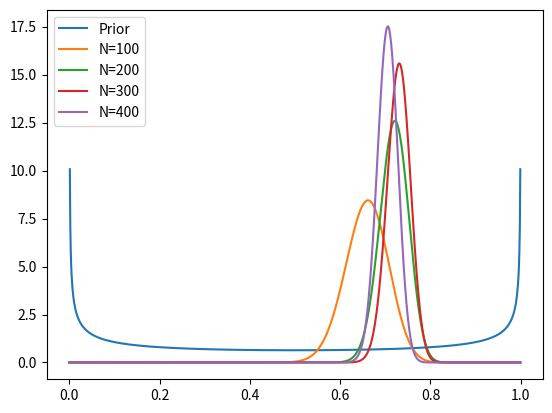

Source code (Python):
from scipy.stats import beta
from scipy.stats import bernoulli as bern
import numpy as np
import matplotlib.pyplot as plt

def main():
    # 学習データ生成
    batch_number = 4
    train_size = 400
    batch_size =  int(train_size / batch_number)
    mu = 0.7 # 実際のμの値
    X = bern.rvs(mu,size = train_size)
    X = X.reshape([batch_number,-1])

    # 事前分布はBeta分布(ベルヌーイ分布の共役事前分布)で与える。
    a, b = 0.5, 0.5
    plot_beta(a,b,"Prior")
    # 学習
    for i in range(batch_number):
        a = learn_a(a,X[i])
        b = learn_b(b,X[i])
        plot_beta(a,b,label='N=' + str((i+1)*batch_size))

    plt.legend(loc='upper left')
    plt.show()

def plot_beta(a,b,label=""):
    xaxis = np.arange(0,1,0.001)
    post = beta.pdf(xaxis,a,b)
    plt.plot(xaxis,post,label=label)

def learn_a(a,X):
    return sum(X) + a

def learn_b(b,X):
    return X.shape[0] - sum(X) + b

if __name__ == "__main__":
    main()
